Run: headless pygame with SDL's dummy video driver; simulated clock (each Clock.tick advances the game by its frame time, no real sleeping); random seed 0; keys injected as events and as key.get_pressed() state; no mouse input.
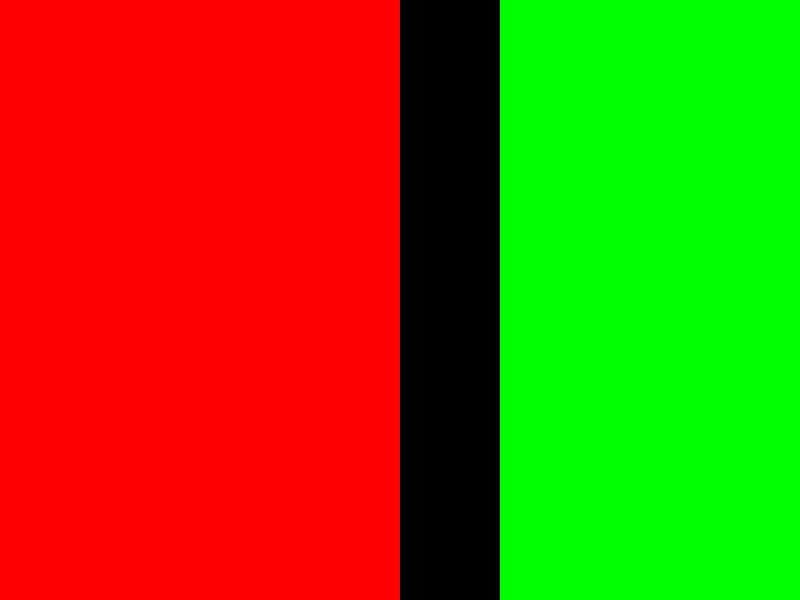
Frame 1 of 4 · flips 1–60 · no input
Frame 2 of 4 · flips 61–180 · tapped SPACE, RETURN · held RIGHT (→), D · screen unchanged from frame 1, image omitted
Frame 3 of 4 · flips 181–300 · held DOWN (↓), S · screen unchanged from frame 2, image omitted
Frame 4 of 4 · flips 301–420 · held LEFT (←), A, UP (↑), W · screen unchanged from frame 3, image omitted

The pygame program that drew these frames:

import pygame

# Initialize Pygame
pygame.init()

# Set up the window
window_size = (800, 600)
screen = pygame.display.set_mode(window_size)

# Load your left and right surfaces
left_surface = pygame.Surface((400, 600))
left_surface.fill((255, 0, 0))
right_surface = pygame.Surface((400, 600))
right_surface.fill((0, 255, 0))

# Create a larger surface to hold both surfaces
combined_surface = pygame.Surface((800, 600))

# Blit the left and right surfaces onto the larger surface
combined_surface.blit(left_surface, (0, 0))
combined_surface.blit(right_surface, (500, 0))

# Main game loop
running = True
while running:
    # Handle events
    for event in pygame.event.get():
        if event.type == pygame.QUIT:
            running = False
    
    # Blit the combined surface onto the screen
    screen.blit(combined_surface, (0, 0))

    # Update the screen
    pygame.display.flip()

# Quit Pygame
pygame.quit()
